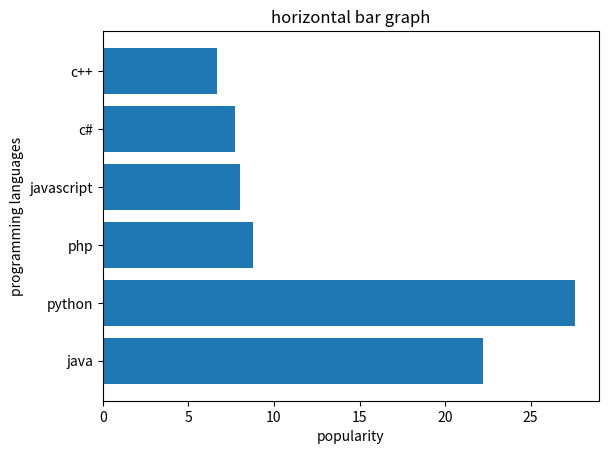

Here is the Python script that generated this plot:
import matplotlib.pyplot as plt

y=['java', 'python', 'php', 'javascript', 'c#', 'c++']
x=[22.2, 27.6, 8.8, 8, 7.7, 6.7]

plt.barh(y,x)

plt.ylabel('programming languages')
plt.xlabel('popularity')
plt.title('horizontal bar graph')

plt.show()